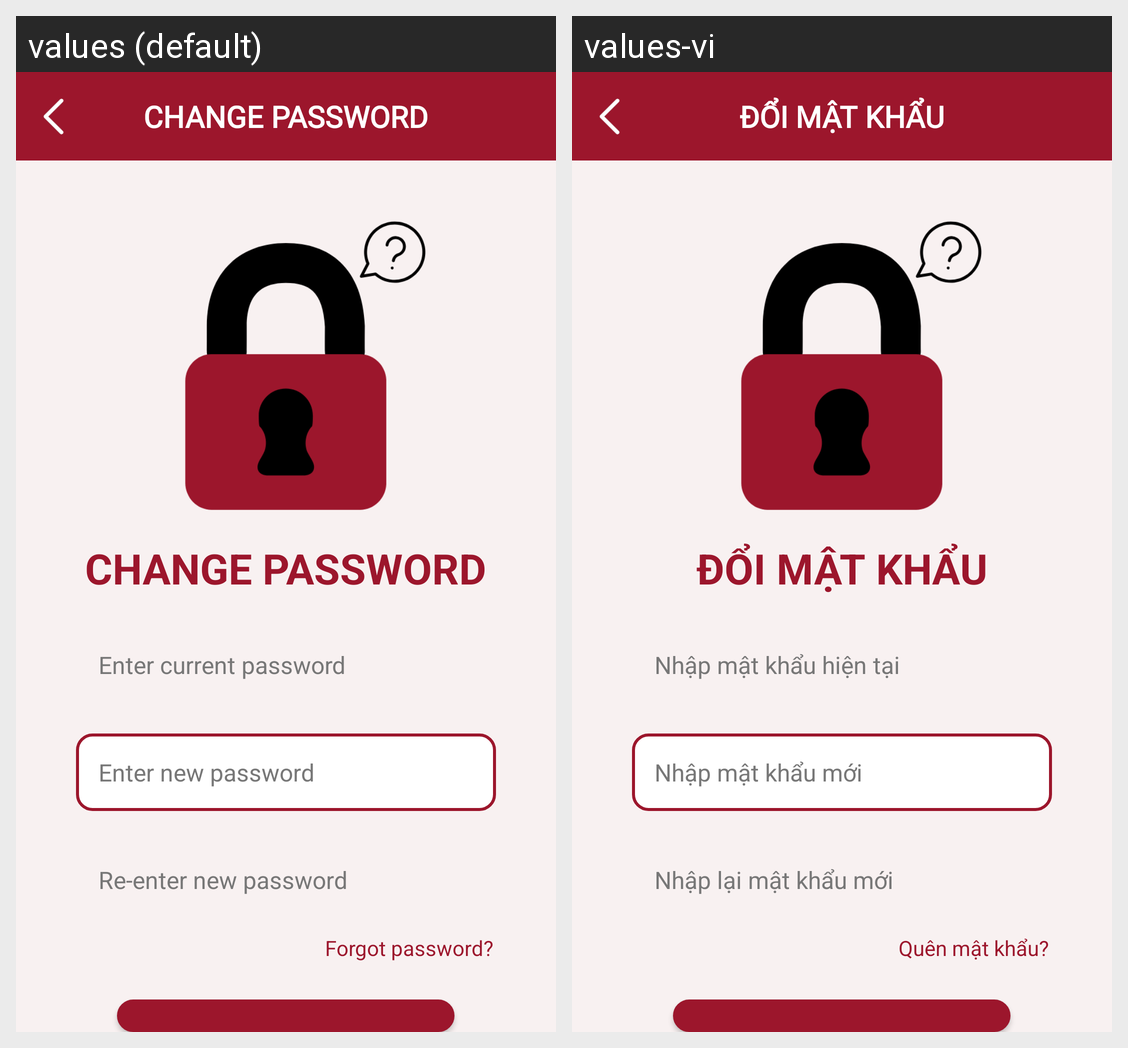

Here is an Android app screen in its default locale and in the app's own translations. Write out the translated-string differences for the strings that appear on this screen.
Android screen res/layout/activity_change_password_setting.xml rendered under 2 locales, left to right: values (default), values-vi. Device: Nexus 5 (rendered at 1080×1920; each locale shown at half size, 540×960, under a caption strip naming it); theme Theme.Pawdicted.
Strings drawn on this screen, with the default value and each locale's value (text and hints the layout hard-codes, and strings that could not be matched under every locale, appear in the picture but are not listed):

title_change_password
  values: CHANGE PASSWORD
  values-vi: ĐỔI MẬT KHẨU

title_enter_current_password
  values: Enter current password
  values-vi: Nhập mật khẩu hiện tại

title_enter_new_password
  values: Enter new password
  values-vi: Nhập mật khẩu mới

title_reenter_new_password
  values: Re-enter new password
  values-vi: Nhập lại mật khẩu mới

title_forgot_password
  values: Forgot password?
  values-vi: Quên mật khẩu?
